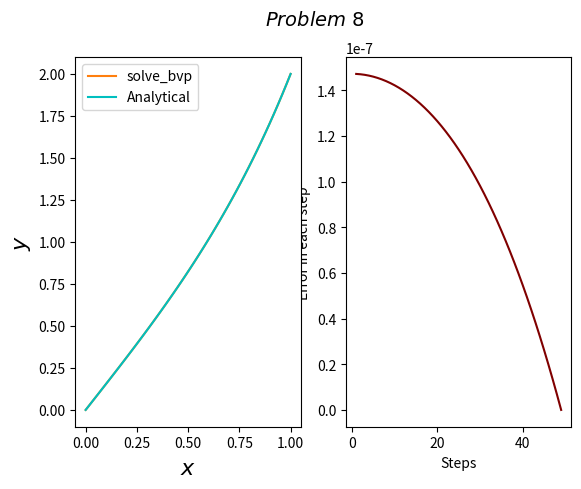

Source code (Python):
#Question 8: 
from scipy.integrate import solve_bvp
import numpy as np
import matplotlib.pyplot as plt
e=np.exp(1)
def f(x, y):
	return np.vstack((y[1], 4*(y[0]-x)))

def bc(ya, yb):
	return np.array([ya[0], yb[0]-2])
def y_exact(x):
	return e**2*pow((e**4-1),-1)*(np.exp(2*x)-np.exp(-2*x))+x
x=np.linspace(0,1)
y=y_exact(x)
y_dim = np.zeros((2, x.size))
sol =solve_bvp(f, bc, x, y_dim)
y_calc=sol.sol(x)[0]
err=abs((y-y_calc)/y)*100
step=[]
for i in range(len(x)):
	step.append(i)
	print('Number of step:',i+1, 'Error:',err[i])
plt.suptitle(r'$Problem \ 8$',fontsize=14)
plt.subplot(122)
plt.plot(step,err,'maroon')
plt.xlabel('Steps')
plt.ylabel('Error in each step')
plt.subplot(121)
plt.plot(x,y_calc,'tab:orange')
plt.plot(x,y,'c')
plt.ylabel(r'$y$',fontsize=16)
plt.xlabel(r'$x$',fontsize=16)
plt.legend(['solve_bvp','Analytical'])


plt.show()

				
																			